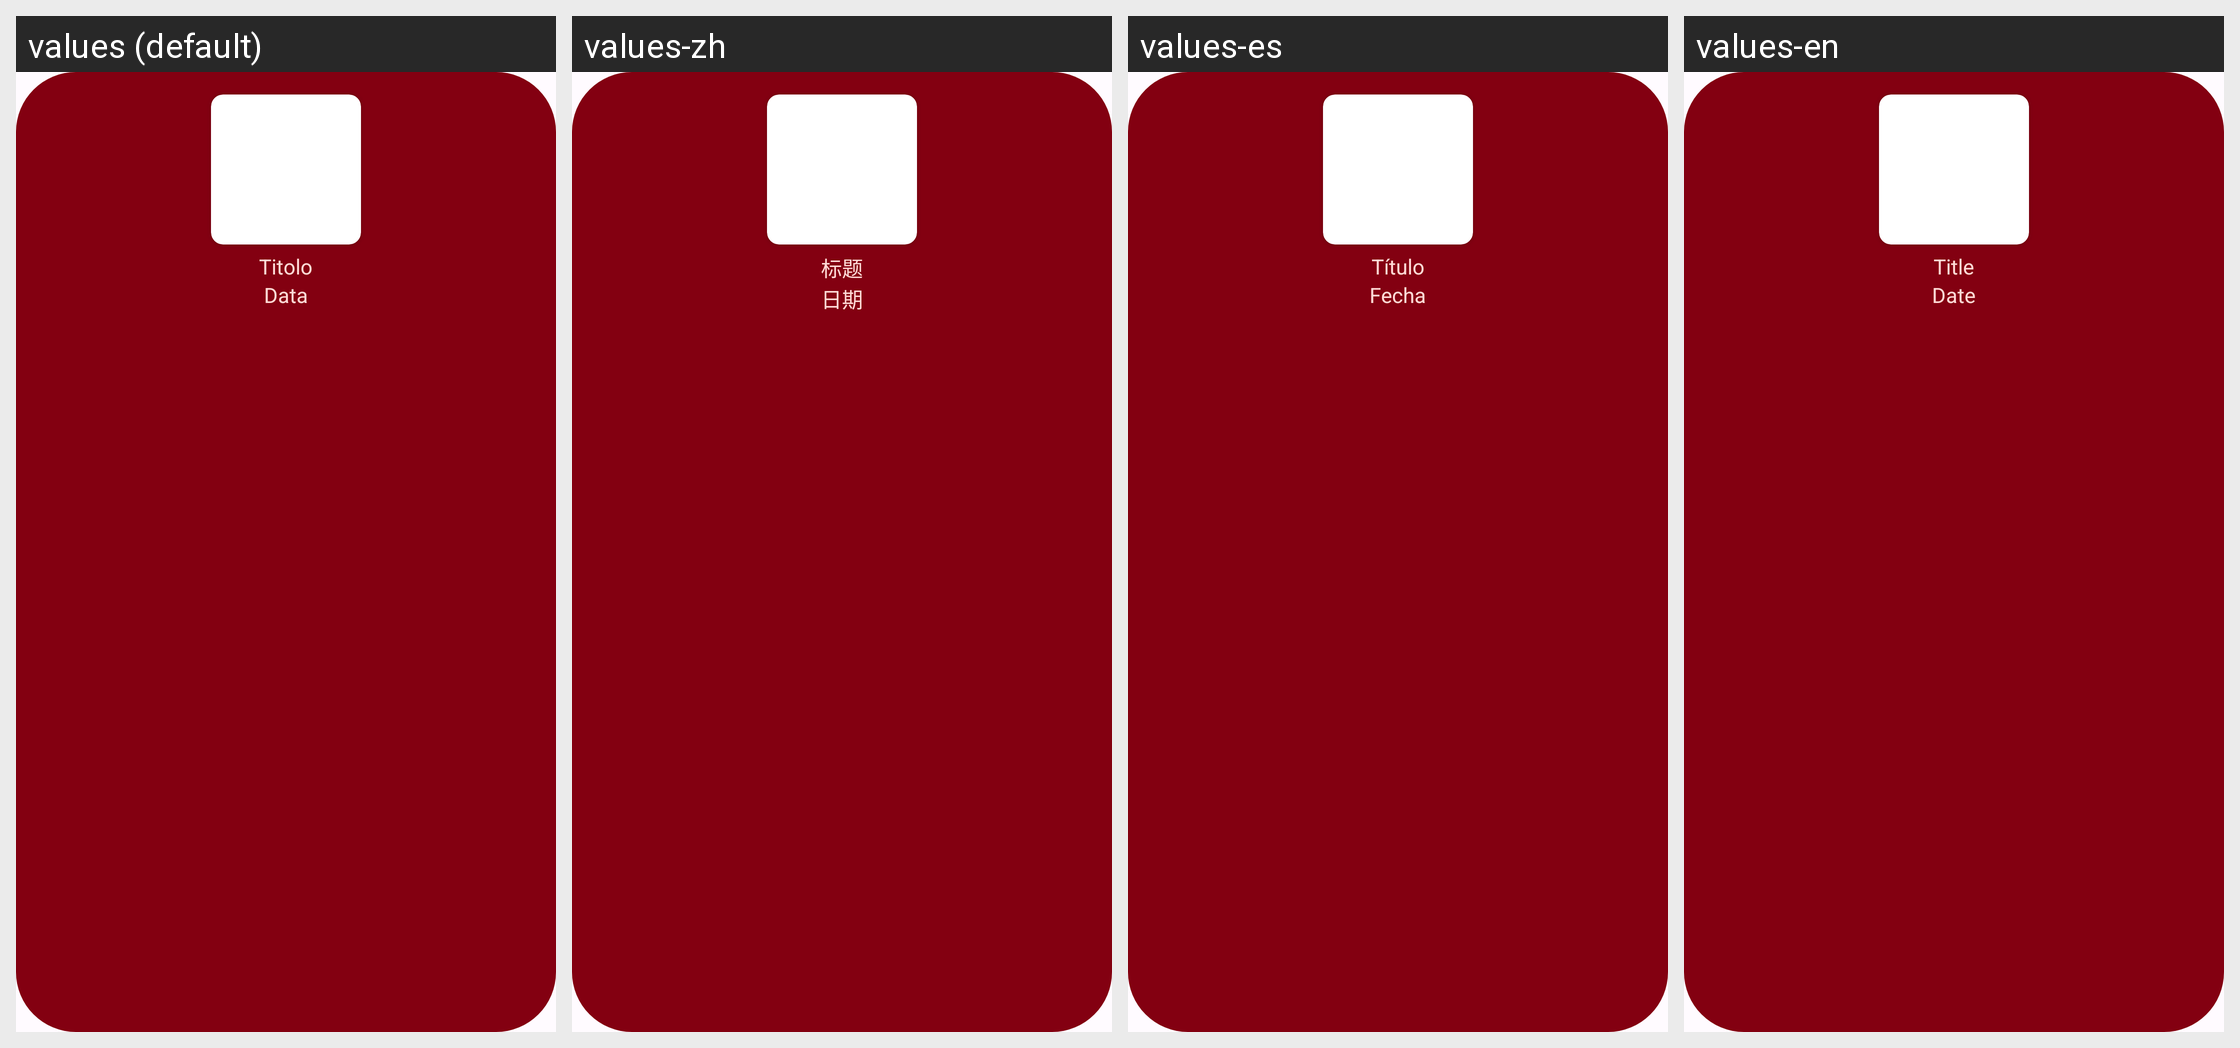

Strings drawn on this Android screen and how each of the app's shown locales translates them:
Android screen res/layout/event_list.xml rendered under 4 locales, left to right: values (default), values-zh, values-es, values-en. Device: Nexus 5 (rendered at 1080×1920; each locale shown at half size, 540×960, under a caption strip naming it); theme AppTheme.
Strings drawn on this screen, with the default value and each locale's value (text and hints the layout hard-codes, and strings that could not be matched under every locale, appear in the picture but are not listed):

titolo
  values: Titolo
  values-zh: 标题
  values-es: Título
  values-en: Title

data
  values: Data
  values-zh: 日期
  values-es: Fecha
  values-en: Date
